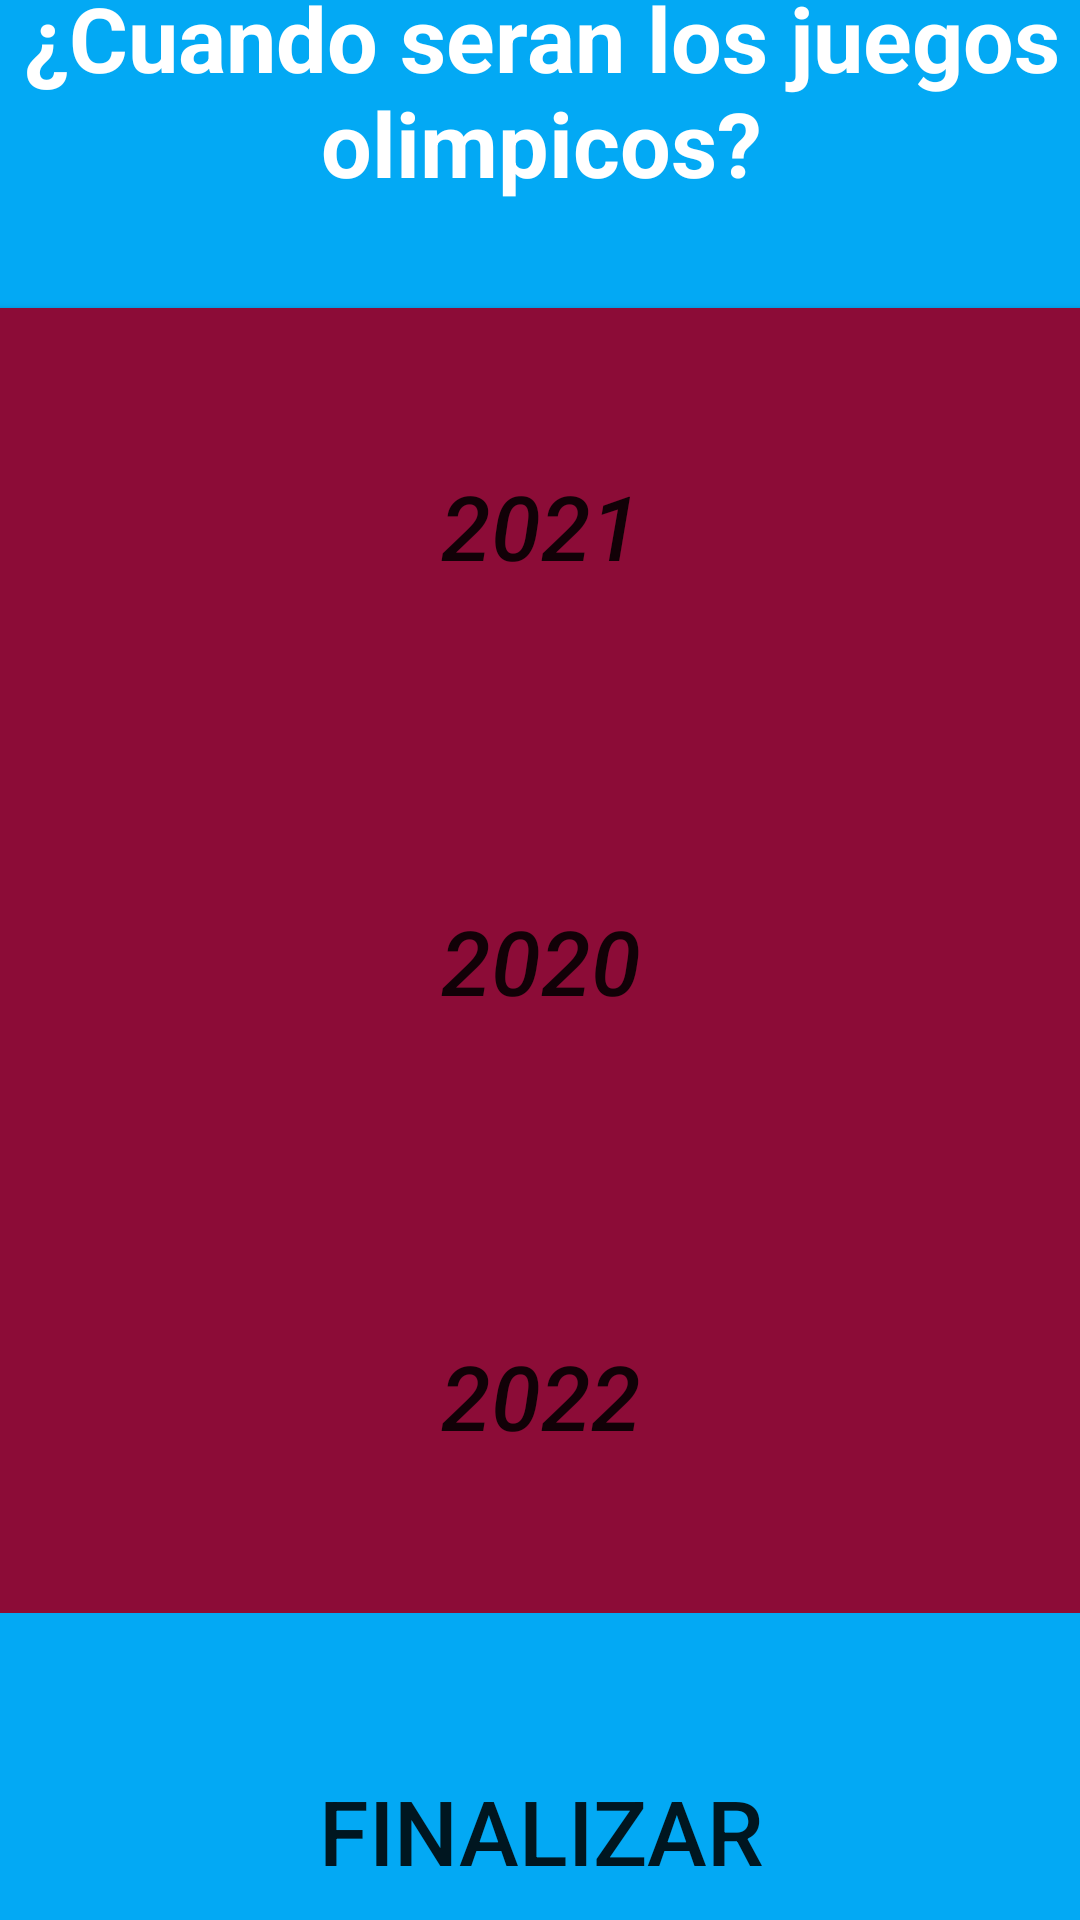

Here is an Android app screen rendered from its layout file. Give the layout XML and the strings, colors and styles it references.
<!-- AndroidManifest.xml: application theme AppTheme -->
<!-- res/layout/deportes2.xml -->
<?xml version="1.0" encoding="utf-8"?>
<androidx.constraintlayout.widget.ConstraintLayout xmlns:android="http://schemas.android.com/apk/res/android"
    xmlns:app="http://schemas.android.com/apk/res-auto"
    xmlns:tools="http://schemas.android.com/tools"
    android:layout_width="match_parent"
    android:layout_height="match_parent">

    <Button
        android:id="@+id/correcto"
        android:layout_width="409dp"
        android:layout_height="145dp"
        android:background="#8C0C37"
        android:text="2020"
        android:textSize="30sp"
        android:textStyle="italic"
        app:layout_constraintBottom_toTopOf="@+id/botton2"
        app:layout_constraintEnd_toEndOf="parent"
        app:layout_constraintHorizontal_bias="0.5"
        app:layout_constraintStart_toStartOf="parent"
        app:layout_constraintTop_toBottomOf="@+id/botton3" />

    <Button
        android:id="@+id/exit"
        android:layout_width="409dp"
        android:layout_height="145dp"
        android:background="#03A9F4"
        android:text="finalizar"
        android:textSize="30sp"
        app:layout_constraintBottom_toBottomOf="parent"
        app:layout_constraintEnd_toEndOf="parent"
        app:layout_constraintHorizontal_bias="0.5"
        app:layout_constraintStart_toStartOf="parent"
        app:layout_constraintTop_toBottomOf="@+id/botton2" />

    <TextView
        android:id="@+id/text"
        android:layout_width="409dp"
        android:layout_height="145dp"
        android:background="#03A9F4"
        android:gravity="center"

        android:text="¿Cuando seran los juegos olimpicos?"
        android:textColor="#FFFFFF"
        android:textSize="30sp"
        app:layout_constraintBottom_toTopOf="@+id/botton3"
        app:layout_constraintEnd_toEndOf="parent"
        app:layout_constraintHorizontal_bias="0.5"
        app:layout_constraintStart_toStartOf="parent"
        android:textStyle="bold"
        app:layout_constraintTop_toTopOf="parent" />

    <Button
        android:id="@+id/botton3"
        android:layout_width="409dp"
        android:layout_height="145dp"
        android:background="#8C0C37"
        android:text="2021"
        android:textSize="30sp"
        android:textStyle="italic"
        app:layout_constraintBottom_toTopOf="@+id/correcto"
        app:layout_constraintEnd_toEndOf="parent"
        app:layout_constraintHorizontal_bias="0.5"
        app:layout_constraintStart_toStartOf="parent"
        app:layout_constraintTop_toBottomOf="@+id/text" />

    <Button
        android:id="@+id/botton2"
        android:layout_width="409dp"
        android:layout_height="145dp"
        android:background="#8C0C37"
        android:text="2022"
        android:textSize="30sp"
        android:textStyle="italic"
        app:layout_constraintBottom_toTopOf="@+id/exit"
        app:layout_constraintEnd_toEndOf="parent"
        app:layout_constraintHorizontal_bias="0.5"
        app:layout_constraintStart_toStartOf="parent"
        app:layout_constraintTop_toBottomOf="@+id/correcto" />


</androidx.constraintlayout.widget.ConstraintLayout>
<!-- resources referenced by this layout -->
<resources>
  <style name="AppTheme" parent="Theme.AppCompat.Light.NoActionBar">
              
              <item name="colorPrimary">@color/colorPrimary</item>
              <item name="colorPrimaryDark">@color/colorPrimaryDark</item>
              <item name="colorAccent">@color/colorAccent</item>
          </style>
  <!-- not gathered from this repository: default colours our renderer supplied (Android Studio template values) -->
  <color name="colorPrimary">#FF6200EE</color>
  <color name="colorPrimaryDark">#FF3700B3</color>
  <color name="colorAccent">#FF03DAC5</color>
</resources>
